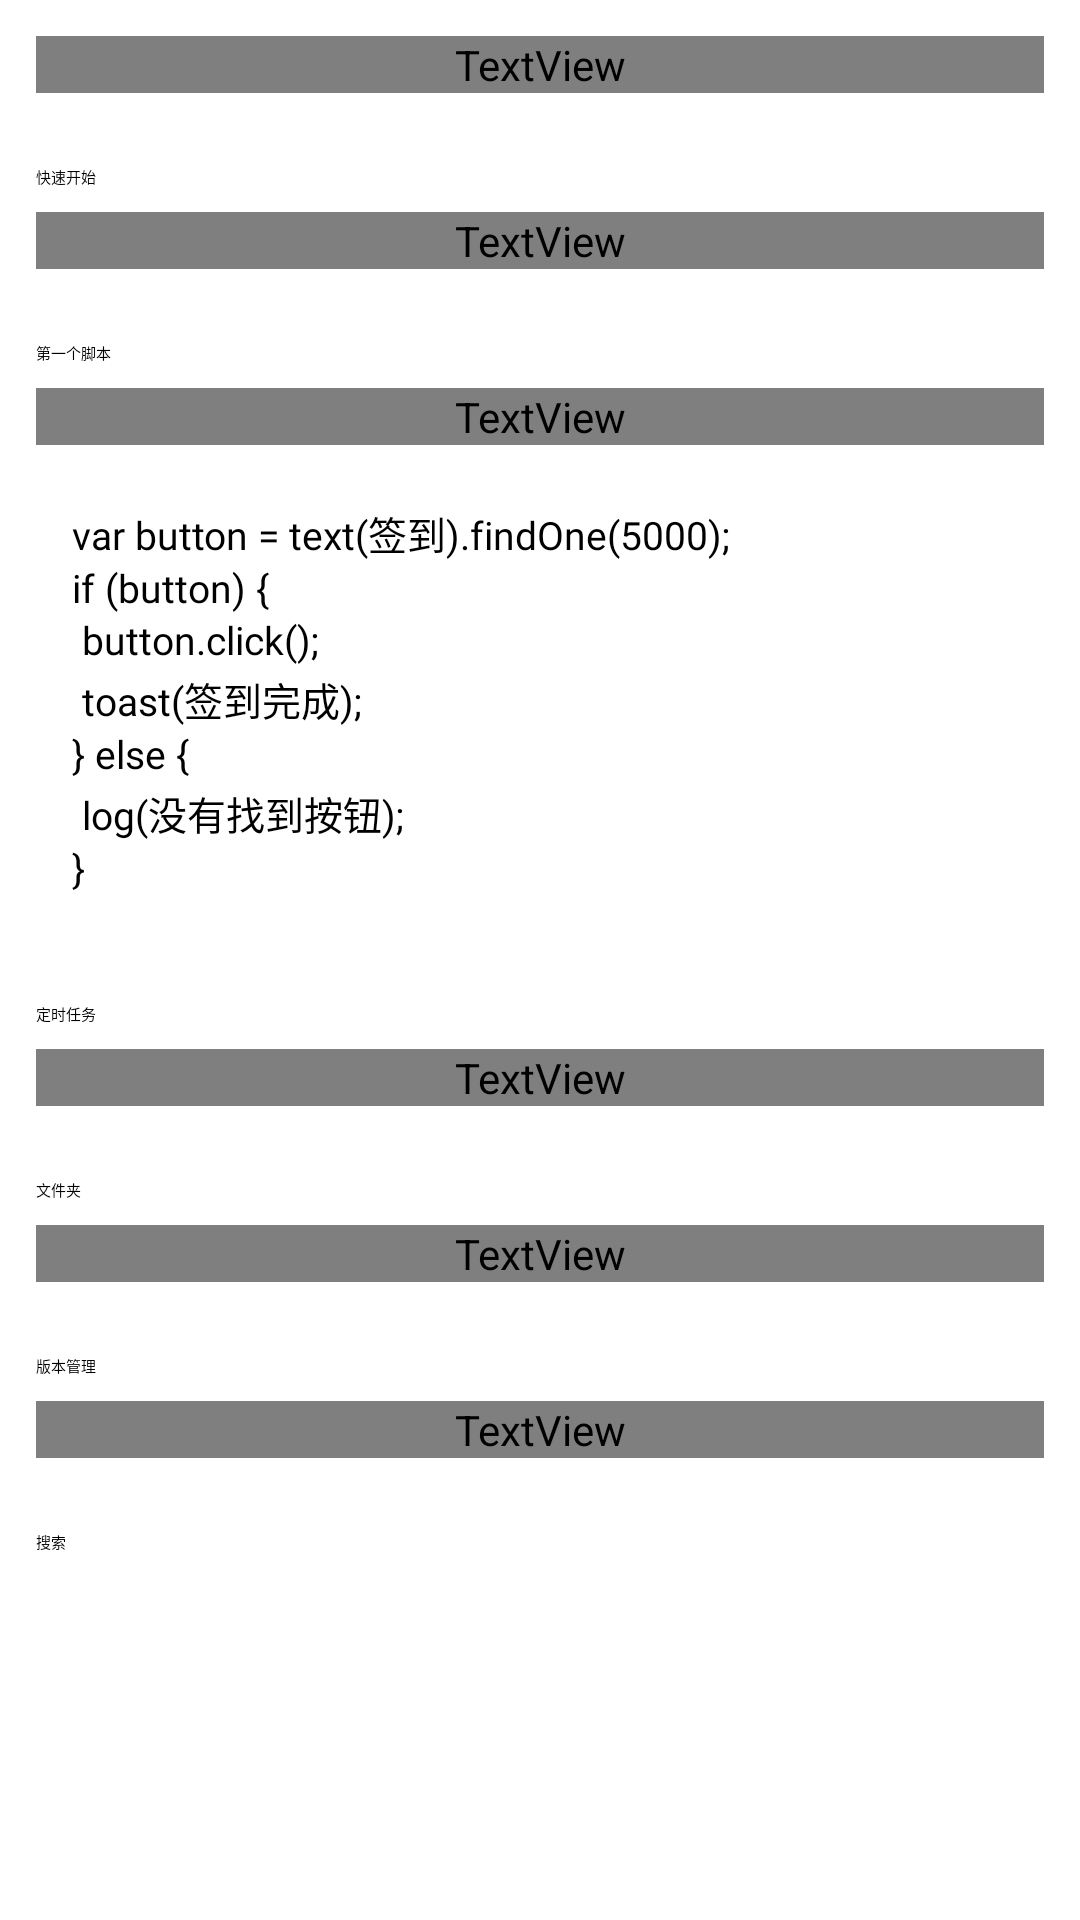

Layout XML and referenced resources for this Android screen:
<!-- AndroidManifest.xml: application theme Theme.MicroAuto -->
<!-- res/layout/view_tutorial.xml -->
<?xml version="1.0" encoding="utf-8"?>
<LinearLayout xmlns:android="http://schemas.android.com/apk/res/android"
    android:layout_width="match_parent"
    android:layout_height="wrap_content"
    android:orientation="vertical"
    android:paddingStart="12dp"
    android:paddingTop="12dp"
    android:paddingEnd="12dp"
    android:paddingBottom="120dp">

    <TextView
        android:layout_width="match_parent"
        android:layout_height="wrap_content"
        android:lineSpacingExtra="4dp"
        android:text="@string/tutorial_intro"
        android:textAppearance="?attr/textAppearanceBodyMedium"
        android:textColor="?attr/colorOnSurfaceVariant" />

    <TextView
        android:id="@+id/tutorialQuickStartTitle"
        android:layout_width="wrap_content"
        android:layout_height="wrap_content"
        android:layout_marginTop="24dp"
        android:text="@string/tutorial_quick_start"
        android:textAppearance="?attr/textAppearanceTitleMedium" />

    <TextView
        android:layout_width="match_parent"
        android:layout_height="wrap_content"
        android:layout_marginTop="8dp"
        android:lineSpacingExtra="4dp"
        android:text="@string/tutorial_quick_start_body"
        android:textAppearance="?attr/textAppearanceBodyMedium"
        android:textColor="?attr/colorOnSurfaceVariant" />

    <TextView
        android:id="@+id/tutorialFirstScriptTitle"
        android:layout_width="wrap_content"
        android:layout_height="wrap_content"
        android:layout_marginTop="24dp"
        android:text="@string/tutorial_first_script"
        android:textAppearance="?attr/textAppearanceTitleMedium" />

    <TextView
        android:layout_width="match_parent"
        android:layout_height="wrap_content"
        android:layout_marginTop="8dp"
        android:lineSpacingExtra="4dp"
        android:text="@string/tutorial_first_script_body"
        android:textAppearance="?attr/textAppearanceBodyMedium"
        android:textColor="?attr/colorOnSurfaceVariant" />

    <TextView
        android:layout_width="match_parent"
        android:layout_height="wrap_content"
        android:layout_marginTop="8dp"
        android:background="@drawable/bg_log"
        android:fontFamily="@font/jetbrains_mono_regular"
        android:fontFeatureSettings="'liga' 0, 'calt' 0"
        android:lineSpacingExtra="2dp"
        android:padding="12dp"
        android:text="@string/tutorial_code_snippet"
        android:textColor="?attr/colorOnSurface"
        android:textIsSelectable="true"
        android:textSize="13sp" />

    <TextView
        android:id="@+id/tutorialScheduleTitle"
        android:layout_width="wrap_content"
        android:layout_height="wrap_content"
        android:layout_marginTop="24dp"
        android:text="@string/tutorial_schedule_title"
        android:textAppearance="?attr/textAppearanceTitleMedium" />

    <TextView
        android:layout_width="match_parent"
        android:layout_height="wrap_content"
        android:layout_marginTop="8dp"
        android:lineSpacingExtra="4dp"
        android:text="@string/tutorial_schedule_body"
        android:textAppearance="?attr/textAppearanceBodyMedium"
        android:textColor="?attr/colorOnSurfaceVariant" />

    <TextView
        android:id="@+id/tutorialFolderTitle"
        android:layout_width="wrap_content"
        android:layout_height="wrap_content"
        android:layout_marginTop="24dp"
        android:text="@string/folder_label"
        android:textAppearance="?attr/textAppearanceTitleMedium" />

    <TextView
        android:layout_width="match_parent"
        android:layout_height="wrap_content"
        android:layout_marginTop="8dp"
        android:lineSpacingExtra="4dp"
        android:text="@string/tutorial_folder_body"
        android:textAppearance="?attr/textAppearanceBodyMedium"
        android:textColor="?attr/colorOnSurfaceVariant" />

    <TextView
        android:id="@+id/tutorialVersionsTitle"
        android:layout_width="wrap_content"
        android:layout_height="wrap_content"
        android:layout_marginTop="24dp"
        android:text="@string/tutorial_versions_title"
        android:textAppearance="?attr/textAppearanceTitleMedium" />

    <TextView
        android:layout_width="match_parent"
        android:layout_height="wrap_content"
        android:layout_marginTop="8dp"
        android:lineSpacingExtra="4dp"
        android:text="@string/tutorial_versions_body"
        android:textAppearance="?attr/textAppearanceBodyMedium"
        android:textColor="?attr/colorOnSurfaceVariant" />

    <TextView
        android:id="@+id/tutorialSearchTitle"
        android:layout_width="wrap_content"
        android:layout_height="wrap_content"
        android:layout_marginTop="24dp"
        android:text="@string/tutorial_search_title"
        android:textAppearance="?attr/textAppearanceTitleMedium" />

    <TextView
        android:layout_width="match_parent"
        android:layout_height="wrap_content"
        android:layout_marginTop="8dp"
        android:lineSpacingExtra="4dp"
        android:text="@string/tutorial_search_body"
        android:textAppearance="?attr/textAppearanceBodyMedium"
        android:textColor="?attr/colorOnSurfaceVariant" />

    <TextView
        android:id="@+id/tutorialImportExportTitle"
        android:layout_width="wrap_content"
        android:layout_height="wrap_content"
        android:layout_marginTop="24dp"
        android:text="@string/tutorial_import_export_title"
        android:textAppearance="?attr/textAppearanceTitleMedium" />

    <TextView
        android:layout_width="match_parent"
        android:layout_height="wrap_content"
        android:layout_marginTop="8dp"
        android:lineSpacingExtra="4dp"
        android:text="@string/tutorial_import_export_body"
        android:textAppearance="?attr/textAppearanceBodyMedium"
        android:textColor="?attr/colorOnSurfaceVariant" />

    <TextView
        android:id="@+id/tutorialLimitsTitle"
        android:layout_width="wrap_content"
        android:layout_height="wrap_content"
        android:layout_marginTop="24dp"
        android:text="@string/tutorial_limits_title"
        android:textAppearance="?attr/textAppearanceTitleMedium" />

    <TextView
        android:layout_width="match_parent"
        android:layout_height="wrap_content"
        android:layout_marginTop="8dp"
        android:lineSpacingExtra="4dp"
        android:text="@string/tutorial_limits_body"
        android:textAppearance="?attr/textAppearanceBodyMedium"
        android:textColor="?attr/colorOnSurfaceVariant" />

    <TextView
        android:id="@+id/tutorialBuiltinsTitle"
        android:layout_width="wrap_content"
        android:layout_height="wrap_content"
        android:layout_marginTop="24dp"
        android:text="@string/tutorial_builtins_title"
        android:textAppearance="?attr/textAppearanceTitleMedium" />

    <TextView
        android:layout_width="match_parent"
        android:layout_height="wrap_content"
        android:layout_marginTop="8dp"
        android:lineSpacingExtra="4dp"
        android:text="@string/tutorial_builtins_body"
        android:textAppearance="?attr/textAppearanceBodyMedium"
        android:textColor="?attr/colorOnSurfaceVariant" />

    <com.google.android.material.button.MaterialButton
        android:id="@+id/btnRestoreBuiltins"
        style="@style/Widget.Material3.Button.OutlinedButton"
        android:layout_width="match_parent"
        android:layout_height="wrap_content"
        android:layout_marginTop="20dp"
        android:layout_marginBottom="24dp"
        android:text="@string/action_restore_builtins" />
</LinearLayout>
<!-- resources referenced by this layout -->
<resources>
  <string name="action_restore_builtins">恢复内置示例</string>
  <string name="folder_label">文件夹</string>
  <string name="tutorial_builtins_body">首次启动会创建 5 个示例脚本。删除后可以在首页菜单或本页底部恢复。\n示例包括：节点树、按文本点击、滑动与等待、定时签到模板、常用工具函数。</string>
  <string name="tutorial_builtins_title">内置示例</string>
  <string name="tutorial_code_snippet">var button = text("签到").findOne(5000);\nif (button) {\n  button.click();\n  toast("签到完成");\n} else {\n  log("没有找到按钮");\n}</string>
  <string name="tutorial_first_script">第一个脚本</string>
  <string name="tutorial_first_script_body">用 text()、id()、desc() 等选择器找到控件，再调用 click()、setText()、scrollForward()。</string>
  <string name="tutorial_folder_body">首页右上角菜单 → 新建文件夹，或点底部中间的「新建」。\n脚本菜单 → 移动到… 可以把脚本放进文件夹。\n删除文件夹时，里面的脚本会移回根目录，不会丢失。\n目前支持一级文件夹。</string>
  <string name="tutorial_import_export_body">首页菜单或空状态可以导入 .js / .txt，导入的脚本会进入当前文件夹。\n脚本菜单 → 导出，会通过系统文件选择器保存为 .js。</string>
  <string name="tutorial_import_export_title">导入与导出</string>
  <string name="tutorial_intro">MicroAuto 用 JavaScript 调用 Android 无障碍服务，实现自动点击、滑动、读取界面和定时执行。</string>
  <string name="tutorial_limits_body">• 非 root，必须开启无障碍服务。\n• 锁屏、息屏时无法操作界面。\n• 部分应用会检测或拒绝无障碍操作。\n• 定时触发受 Doze 和厂商保活策略影响。\n• 首版没有 OCR、找图、悬浮窗和可视化选择器。</string>
  <string name="tutorial_limits_title">权限与限制</string>
  <string name="tutorial_quick_start">快速开始</string>
  <string name="tutorial_quick_start_body">1. 打开系统设置 → 无障碍 → 已下载的服务 → MicroAuto，开启服务。\n2. 回到首页，点底部中间的「新建」，选择新建脚本或新建文件夹，或直接打开内置示例。\n3. 在编辑器里点“运行”。首次运行会请求通知权限，用于前台服务通知。</string>
  <string name="tutorial_schedule_body">编辑页底部「定时」→ 输入 HH:mm → 启用每天定时 → 保存定时。\n到点后会用前台服务运行当前脚本。精确闹钟不可用时会自动降级；部分厂商需要在电池设置里允许后台运行。</string>
  <string name="tutorial_schedule_title">定时任务</string>
  <string name="tutorial_search_body">首页顶部的搜索框会按名称过滤所有脚本，包括文件夹内的脚本；清空后回到当前文件夹视图。</string>
  <string name="tutorial_search_title">搜索</string>
  <string name="tutorial_versions_body">编辑页右上角菜单 → 发布版本，给当前内容打一个快照并写备注。\n菜单 → 版本历史，可查看、恢复或删除历史版本；恢复会覆盖当前内容。\n首页脚本菜单也可以直接打开版本历史。</string>
  <string name="tutorial_versions_title">版本管理</string>
  <color name="md_primary">#6C7CFF</color>
  <color name="md_on_primary">#FFFFFF</color>
  <color name="md_primary_container">#1D2742</color>
  <color name="md_on_primary_container">#DDE3FF</color>
  <color name="md_secondary">#38BDF8</color>
  <color name="md_on_secondary">#06101F</color>
  <color name="md_secondary_container">#12304A</color>
  <color name="md_on_secondary_container">#BAE6FD</color>
  <color name="md_tertiary">#C4B5FD</color>
  <color name="md_on_tertiary">#1E1B4B</color>
  <color name="md_tertiary_container">#2E2A5A</color>
  <color name="md_on_tertiary_container">#EDE9FE</color>
  <color name="md_background">#0B1020</color>
  <color name="md_on_background">#E8EDF8</color>
  <color name="md_surface">#0B1020</color>
  <color name="md_on_surface">#E8EDF8</color>
  <color name="md_surface_variant">#1D2742</color>
  <color name="md_on_surface_variant">#8A94AD</color>
  <color name="md_outline">#3B4A7A</color>
  <color name="md_outline_variant">#25304A</color>
  <color name="md_surface_container_lowest">#0B1020</color>
  <color name="md_surface_container_low">#0D1424</color>
  <color name="md_surface_container">#141B2E</color>
  <color name="md_surface_container_high">#1A2338</color>
  <color name="md_surface_container_highest">#222C46</color>
  <color name="md_error">#FB7185</color>
  <color name="md_on_error">#3B0A12</color>
  <color name="md_error_container">#5A1A26</color>
  <color name="md_on_error_container">#FFD9DF</color>
  <style name="ShapeAppearance.MicroAuto.SmallComponent" parent="ShapeAppearance.Material3.Corner.Small">
          <item name="cornerSize">8dp</item>
      </style>
</resources>
